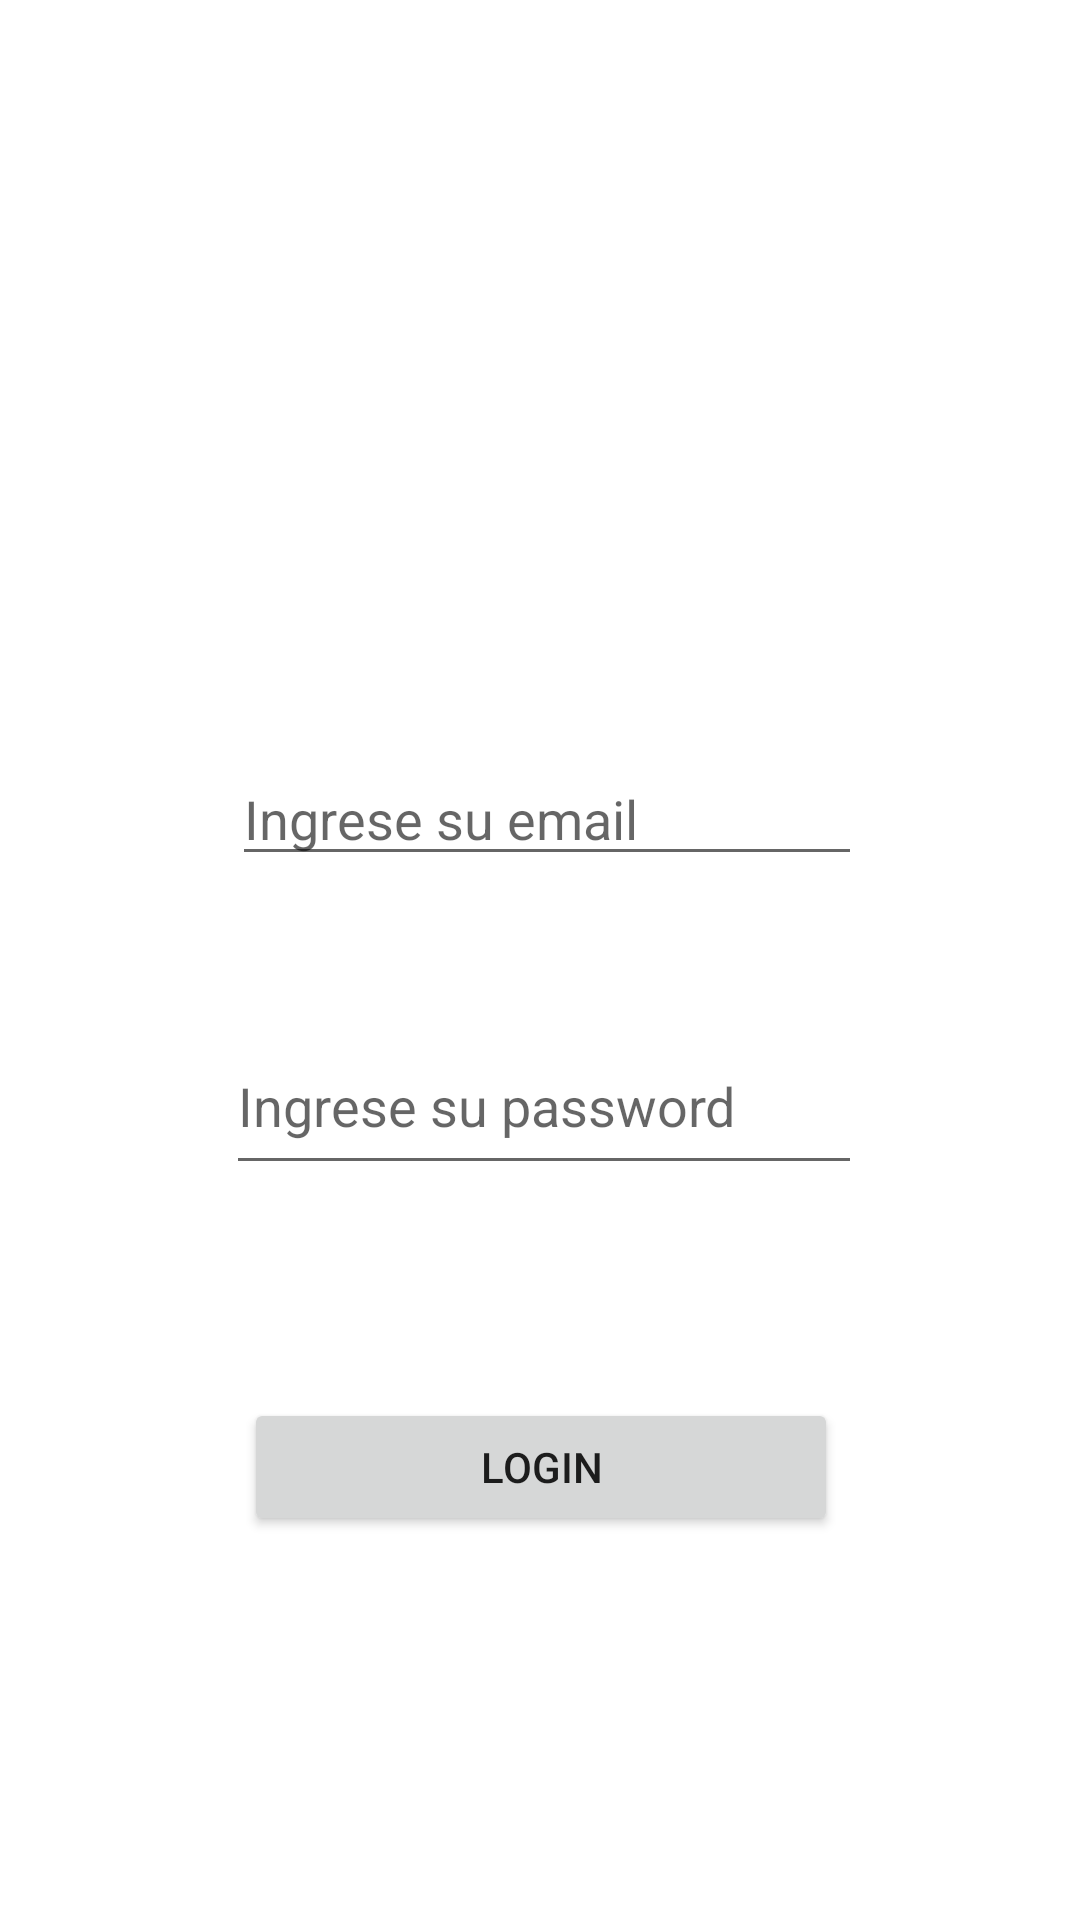

Android layout source for this screen:
<!-- AndroidManifest.xml: application theme Theme.ECGatosBotas -->
<!-- res/layout/activity_main.xml -->
<?xml version="1.0" encoding="utf-8"?>
<androidx.constraintlayout.widget.ConstraintLayout
    xmlns:android="http://schemas.android.com/apk/res/android"
    xmlns:app="http://schemas.android.com/apk/res-auto"
    xmlns:tools="http://schemas.android.com/tools"
    android:layout_width="match_parent"
    android:layout_height="match_parent"
    tools:context=".MainActivity">

    <ImageView
        android:id="@+id/imageView"
        android:layout_width="235dp"
        android:layout_height="0dp"
        android:layout_marginTop="89dp"
        android:layout_marginBottom="79dp"
        app:layout_constraintBottom_toTopOf="@+id/edtCorreo"
        app:layout_constraintEnd_toEndOf="parent"
        app:layout_constraintStart_toStartOf="parent"
        app:layout_constraintTop_toTopOf="parent"
        app:srcCompat="@drawable/ic_launcher_foreground" />

    <EditText
        android:id="@+id/edtCorreo"
        android:layout_width="wrap_content"
        android:layout_height="wrap_content"
        android:layout_marginStart="2dp"
        android:layout_marginBottom="47dp"
        android:ems="10"
        android:hint="Ingrese su email"
        android:inputType="textPersonName"
        app:layout_constraintBottom_toTopOf="@+id/edtPasword"
        app:layout_constraintStart_toStartOf="@+id/edtPasword"
        app:layout_constraintTop_toBottomOf="@+id/imageView" />

    <EditText
        android:id="@+id/edtPasword"
        android:layout_width="212dp"
        android:layout_height="56dp"
        android:layout_marginBottom="71dp"
        android:ems="10"
        android:hint="Ingrese su password"
        android:inputType="textPassword"
        app:layout_constraintBottom_toTopOf="@+id/btnLogin"
        app:layout_constraintEnd_toEndOf="parent"
        app:layout_constraintHorizontal_bias="0.509"
        app:layout_constraintStart_toStartOf="parent"
        app:layout_constraintTop_toBottomOf="@+id/edtCorreo" />

    <Button
        android:id="@+id/btnLogin"
        android:layout_width="198dp"
        android:layout_height="46dp"
        android:layout_marginEnd="8dp"
        android:layout_marginBottom="128dp"
        android:text="Login"
        app:layout_constraintBottom_toBottomOf="parent"
        app:layout_constraintEnd_toEndOf="@+id/edtPasword"
        app:layout_constraintTop_toBottomOf="@+id/edtPasword" />

</androidx.constraintlayout.widget.ConstraintLayout>
<!-- resources referenced by this layout -->
<resources>
  <style name="Theme.ECGatosBotas" parent="Theme.MaterialComponents.DayNight.DarkActionBar">
          
          <item name="colorPrimary">@color/purple_500</item>
          <item name="colorPrimaryVariant">@color/purple_700</item>
          <item name="colorOnPrimary">@color/white</item>
          
          <item name="colorSecondary">@color/teal_200</item>
          <item name="colorSecondaryVariant">@color/teal_700</item>
          <item name="colorOnSecondary">@color/black</item>
          
          <item name="android:statusBarColor">?attr/colorPrimaryVariant</item>
          
      </style>
  <!-- not gathered from this repository: default colours our renderer supplied (Android Studio template values) -->
  <color name="purple_500">#FF6200EE</color>
  <color name="purple_700">#FF3700B3</color>
  <color name="teal_200">#FF03DAC5</color>
  <color name="teal_700">#FF018786</color>
  <color name="black">#FF000000</color>
  <color name="white">#FFFFFFFF</color>
</resources>
